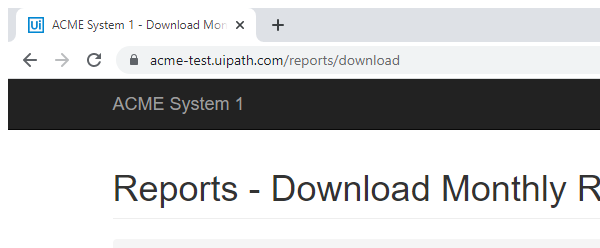
Task: Robotic Enterprise Framework
Workflow: System1NavigateToUYReport

Step 1: Attach Browser 'chrome.exe ACME' in window 'ACME System 1 - *' (chrome.exe)
